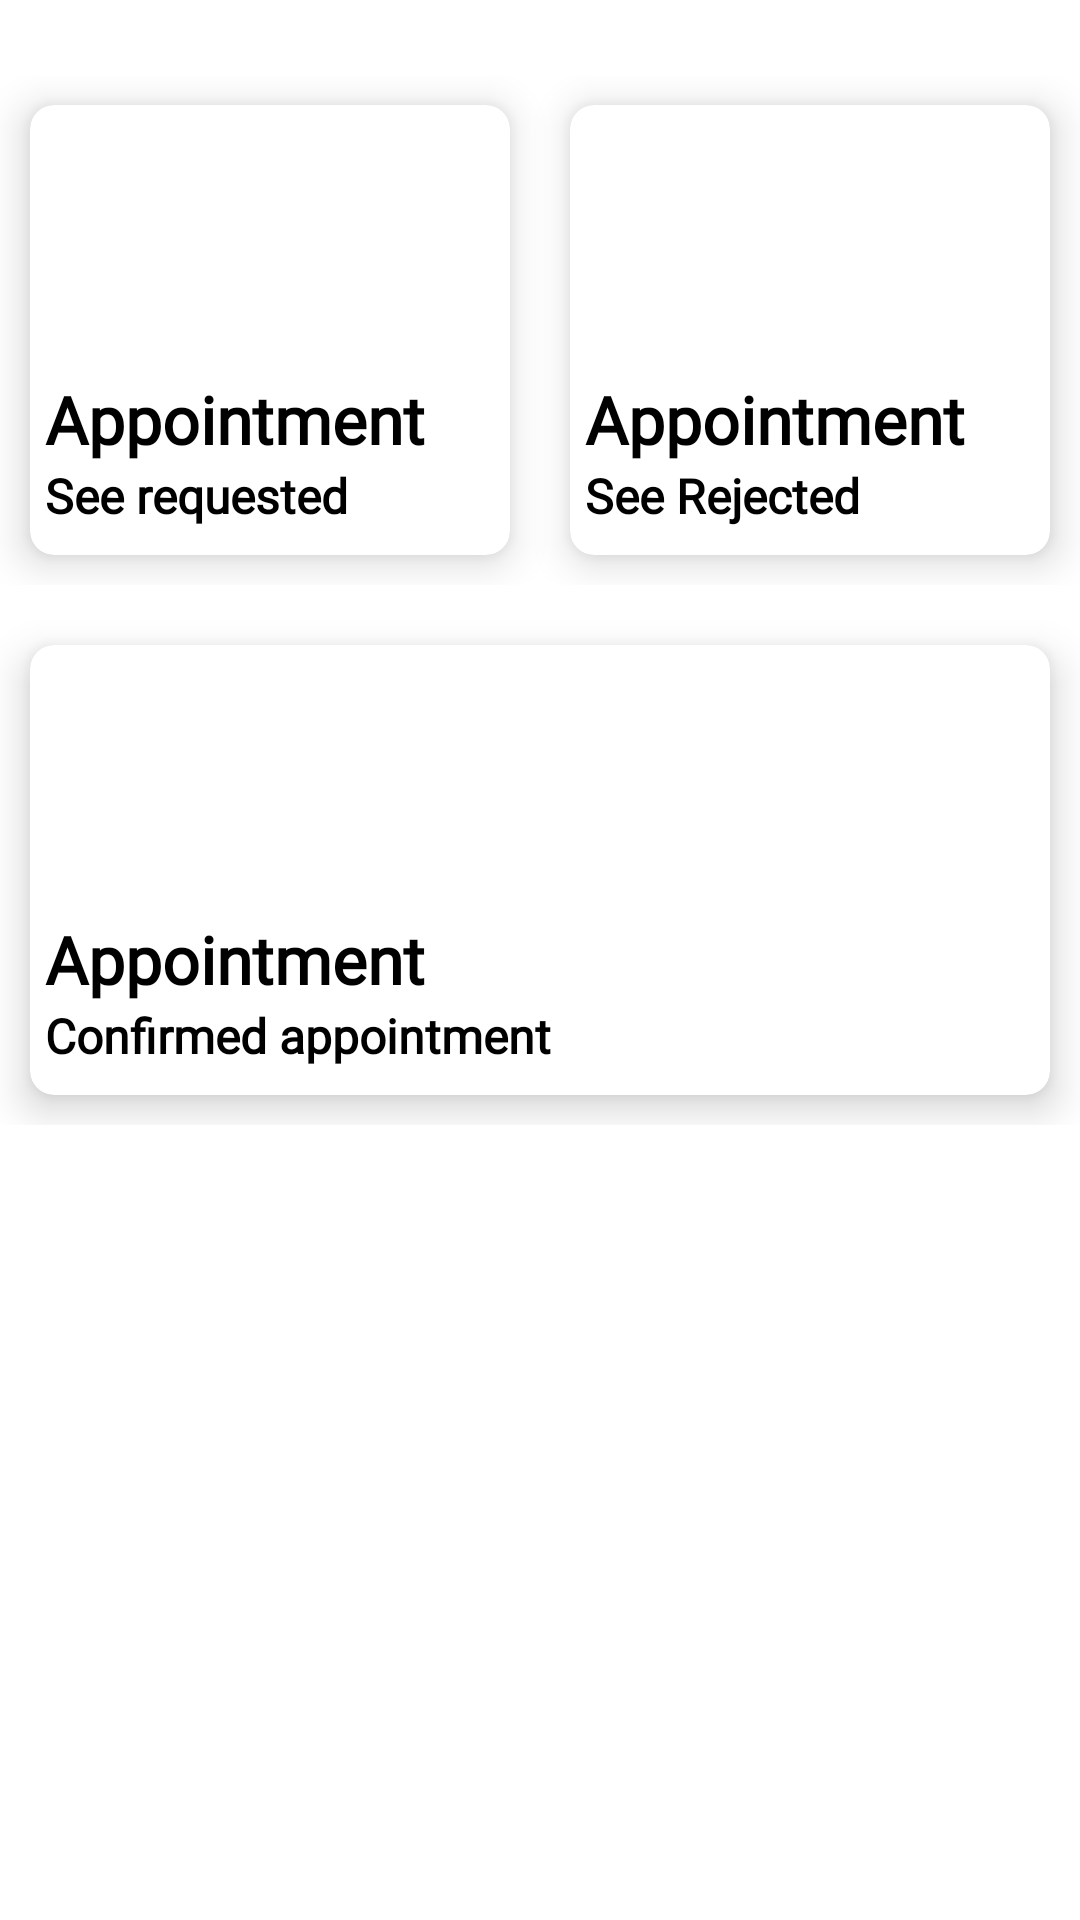

Android layout source for this screen:
<!-- AndroidManifest.xml: application theme Theme.HospitalManagementSystem -->
<!-- res/layout/activity_patient_view_appointment.xml -->
<?xml version="1.0" encoding="utf-8"?>
<LinearLayout
    xmlns:android="http://schemas.android.com/apk/res/android"
    xmlns:app="http://schemas.android.com/apk/res-auto"
    xmlns:tools="http://schemas.android.com/tools"
    android:layout_width="match_parent"
    android:layout_height="match_parent"
    tools:context=".patient.PatientViewAppointment"
    android:orientation="vertical">

    <LinearLayout
        android:id="@+id/doctorsAndMedicine"
        android:layout_width="match_parent"
        android:layout_height="wrap_content"
        android:gravity="center_vertical"
        android:orientation="vertical"
        android:layout_marginTop="25dp"
        app:layout_constraintHeight_percent="0.25"
        tools:layout_editor_absoluteX="0dp"
        app:layout_constraintTop_toBottomOf="@id/text">

        <LinearLayout
            android:layout_width="match_parent"
            android:layout_height="wrap_content"
            android:orientation="horizontal">

            <androidx.cardview.widget.CardView
                android:id="@+id/doctorsAndMedicineCard"
                android:layout_width="0dp"
                android:layout_height="150dp"
                android:layout_margin="10dp"
                android:layout_weight="1"
                app:cardCornerRadius="8dp"
                app:cardElevation="8dp"
                app:cardMaxElevation="8dp">

                <RelativeLayout
                    android:layout_width="match_parent"
                    android:layout_height="match_parent">

                    <ImageView
                        android:id="@+id/imageView5"
                        android:layout_width="85dp"
                        android:layout_height="70dp"
                        android:layout_marginTop="15dp"
                        android:src="@drawable/appointment" />

                    <TextView
                        android:id="@+id/textView8"
                        android:layout_width="wrap_content"
                        android:layout_height="wrap_content"
                        android:layout_below="@id/imageView5"
                        android:layout_marginStart="5dp"
                        android:layout_marginTop="5dp"
                        android:fontFamily="@font/rajdhani_semibold"
                        android:text="Appointment"
                        android:textSize="22sp"
                        android:textStyle="bold"
                        android:textColor="@color/black"/>

                    <TextView
                        android:id="@+id/textView9"
                        android:layout_width="wrap_content"
                        android:layout_height="wrap_content"
                        android:layout_below="@id/textView8"
                        android:layout_marginStart="5dp"
                        android:fontFamily="@font/rajdhani"
                        android:text="See requested"
                        android:textSize="16sp"
                        android:textStyle="bold"
                        android:textColor="@color/black"/>

                    <RelativeLayout
                        android:id="@+id/viewDoctors"
                        android:layout_width="match_parent"
                        android:layout_height="match_parent"
                        android:layout_alignParentStart="true"
                        android:layout_alignParentTop="true"
                        android:layout_alignParentEnd="true"
                        android:layout_alignParentBottom="true"
                        android:background="@android:color/transparent"
                        android:onClick="viewRequestAppointmentPage" />

                </RelativeLayout>
            </androidx.cardview.widget.CardView>

            <androidx.cardview.widget.CardView
                android:layout_width="0dp"
                android:layout_height="150dp"
                android:layout_margin="10dp"
                android:layout_weight="1"
                app:cardCornerRadius="8dp"
                app:cardElevation="8dp"
                app:cardMaxElevation="8dp">

                <RelativeLayout
                    android:layout_width="match_parent"
                    android:layout_height="match_parent">

                    <ImageView
                        android:id="@+id/imageView10"
                        android:layout_width="85dp"
                        android:layout_height="70dp"
                        android:layout_marginTop="15dp"
                        android:src="@drawable/appointment" />

                    <TextView
                        android:id="@+id/textView11"
                        android:layout_width="wrap_content"
                        android:layout_height="wrap_content"
                        android:layout_below="@id/imageView10"
                        android:layout_marginStart="5dp"
                        android:layout_marginTop="5dp"
                        android:fontFamily="@font/rajdhani_semibold"
                        android:text="Appointment"
                        android:textSize="22sp"
                        android:textStyle="bold"
                        android:textColor="@color/black"/>

                    <TextView
                        android:id="@+id/textView12"
                        android:layout_width="wrap_content"
                        android:layout_height="wrap_content"
                        android:layout_below="@id/textView11"
                        android:layout_marginStart="5dp"
                        android:fontFamily="@font/rajdhani"
                        android:text="See Rejected"
                        android:textSize="16sp"
                        android:textStyle="bold"
                        android:textColor="@color/black"/>

                    <RelativeLayout
                        android:id="@+id/viewMedicalStore"
                        android:layout_width="match_parent"
                        android:layout_height="match_parent"
                        android:layout_alignParentStart="true"
                        android:layout_alignParentTop="true"
                        android:layout_alignParentEnd="true"
                        android:layout_alignParentBottom="true"
                        android:background="@android:color/transparent"
                        android:onClick="viewRejectedAppointmentPage" />

                </RelativeLayout>
            </androidx.cardview.widget.CardView>
        </LinearLayout>
    </LinearLayout>

    <LinearLayout
        android:id="@+id/labsAndCalls"
        android:layout_width="match_parent"
        android:layout_height="wrap_content"
        android:gravity="center_vertical"
        android:orientation="vertical"
        android:layout_marginTop="10dp"
        app:layout_constraintHeight_percent="0.25"
        tools:layout_editor_absoluteX="0dp"
        app:layout_constraintTop_toBottomOf="@id/doctorsAndMedicine">

        <LinearLayout
            android:layout_width="match_parent"
            android:layout_height="wrap_content"
            android:orientation="horizontal">

            <androidx.cardview.widget.CardView
                android:layout_width="0dp"
                android:layout_height="150dp"
                android:layout_margin="10dp"
                android:layout_weight="1"
                app:cardCornerRadius="8dp"
                app:cardElevation="8dp"
                app:cardMaxElevation="8dp">

                <RelativeLayout
                    android:layout_width="match_parent"
                    android:layout_height="match_parent">

                    <ImageView
                        android:id="@+id/imageView15"
                        android:layout_width="85dp"
                        android:layout_height="70dp"
                        android:layout_marginTop="15dp"
                        android:src="@drawable/appointment" />

                    <TextView
                        android:id="@+id/textView21"
                        android:layout_width="wrap_content"
                        android:layout_height="wrap_content"
                        android:layout_below="@id/imageView15"
                        android:layout_marginStart="5dp"
                        android:layout_marginTop="5dp"
                        android:fontFamily="@font/rajdhani_semibold"
                        android:text="Appointment"
                        android:textSize="22sp"
                        android:textStyle="bold"
                        android:textColor="@color/black"/>

                    <TextView
                        android:id="@+id/textView22"
                        android:layout_width="wrap_content"
                        android:layout_height="wrap_content"
                        android:layout_below="@id/textView21"
                        android:layout_marginStart="5dp"
                        android:fontFamily="@font/rajdhani"
                        android:text="Confirmed appointment"
                        android:textSize="16sp"
                        android:textStyle="bold"
                        android:textColor="@color/black"/>

                    <RelativeLayout
                        android:id="@+id/viewEmergencyContact"
                        android:layout_width="match_parent"
                        android:layout_height="match_parent"
                        android:layout_alignParentStart="true"
                        android:layout_alignParentTop="true"
                        android:layout_alignParentEnd="true"
                        android:layout_alignParentBottom="true"
                        android:background="@android:color/transparent"
                        android:onClick="viewConfirmedAppointmentPage" />

                </RelativeLayout>
            </androidx.cardview.widget.CardView>
        </LinearLayout>
    </LinearLayout>

</LinearLayout>
<!-- resources referenced by this layout -->
<resources>
  <color name="black">#FF000000</color>
  <style name="Theme.HospitalManagementSystem" parent="Theme.MaterialComponents.DayNight.NoActionBar">
          
          <item name="colorPrimary">@color/purple_500</item>
          <item name="colorPrimaryVariant">@color/purple_700</item>
          <item name="colorOnPrimary">@color/white</item>
          
          <item name="colorSecondary">@color/teal_200</item>
          <item name="colorSecondaryVariant">@color/teal_700</item>
          <item name="colorOnSecondary">@color/black</item>
          
          <item name="android:statusBarColor" tools:targetApi="l">?attr/colorPrimaryVariant</item>
          
      </style>
  <color name="purple_500">#BA874C</color>
  <color name="purple_700">#373028</color>
  <color name="white">#FFFFFFFF</color>
  <color name="teal_200">#FF03DAC5</color>
  <color name="teal_700">#FF018786</color>
</resources>
